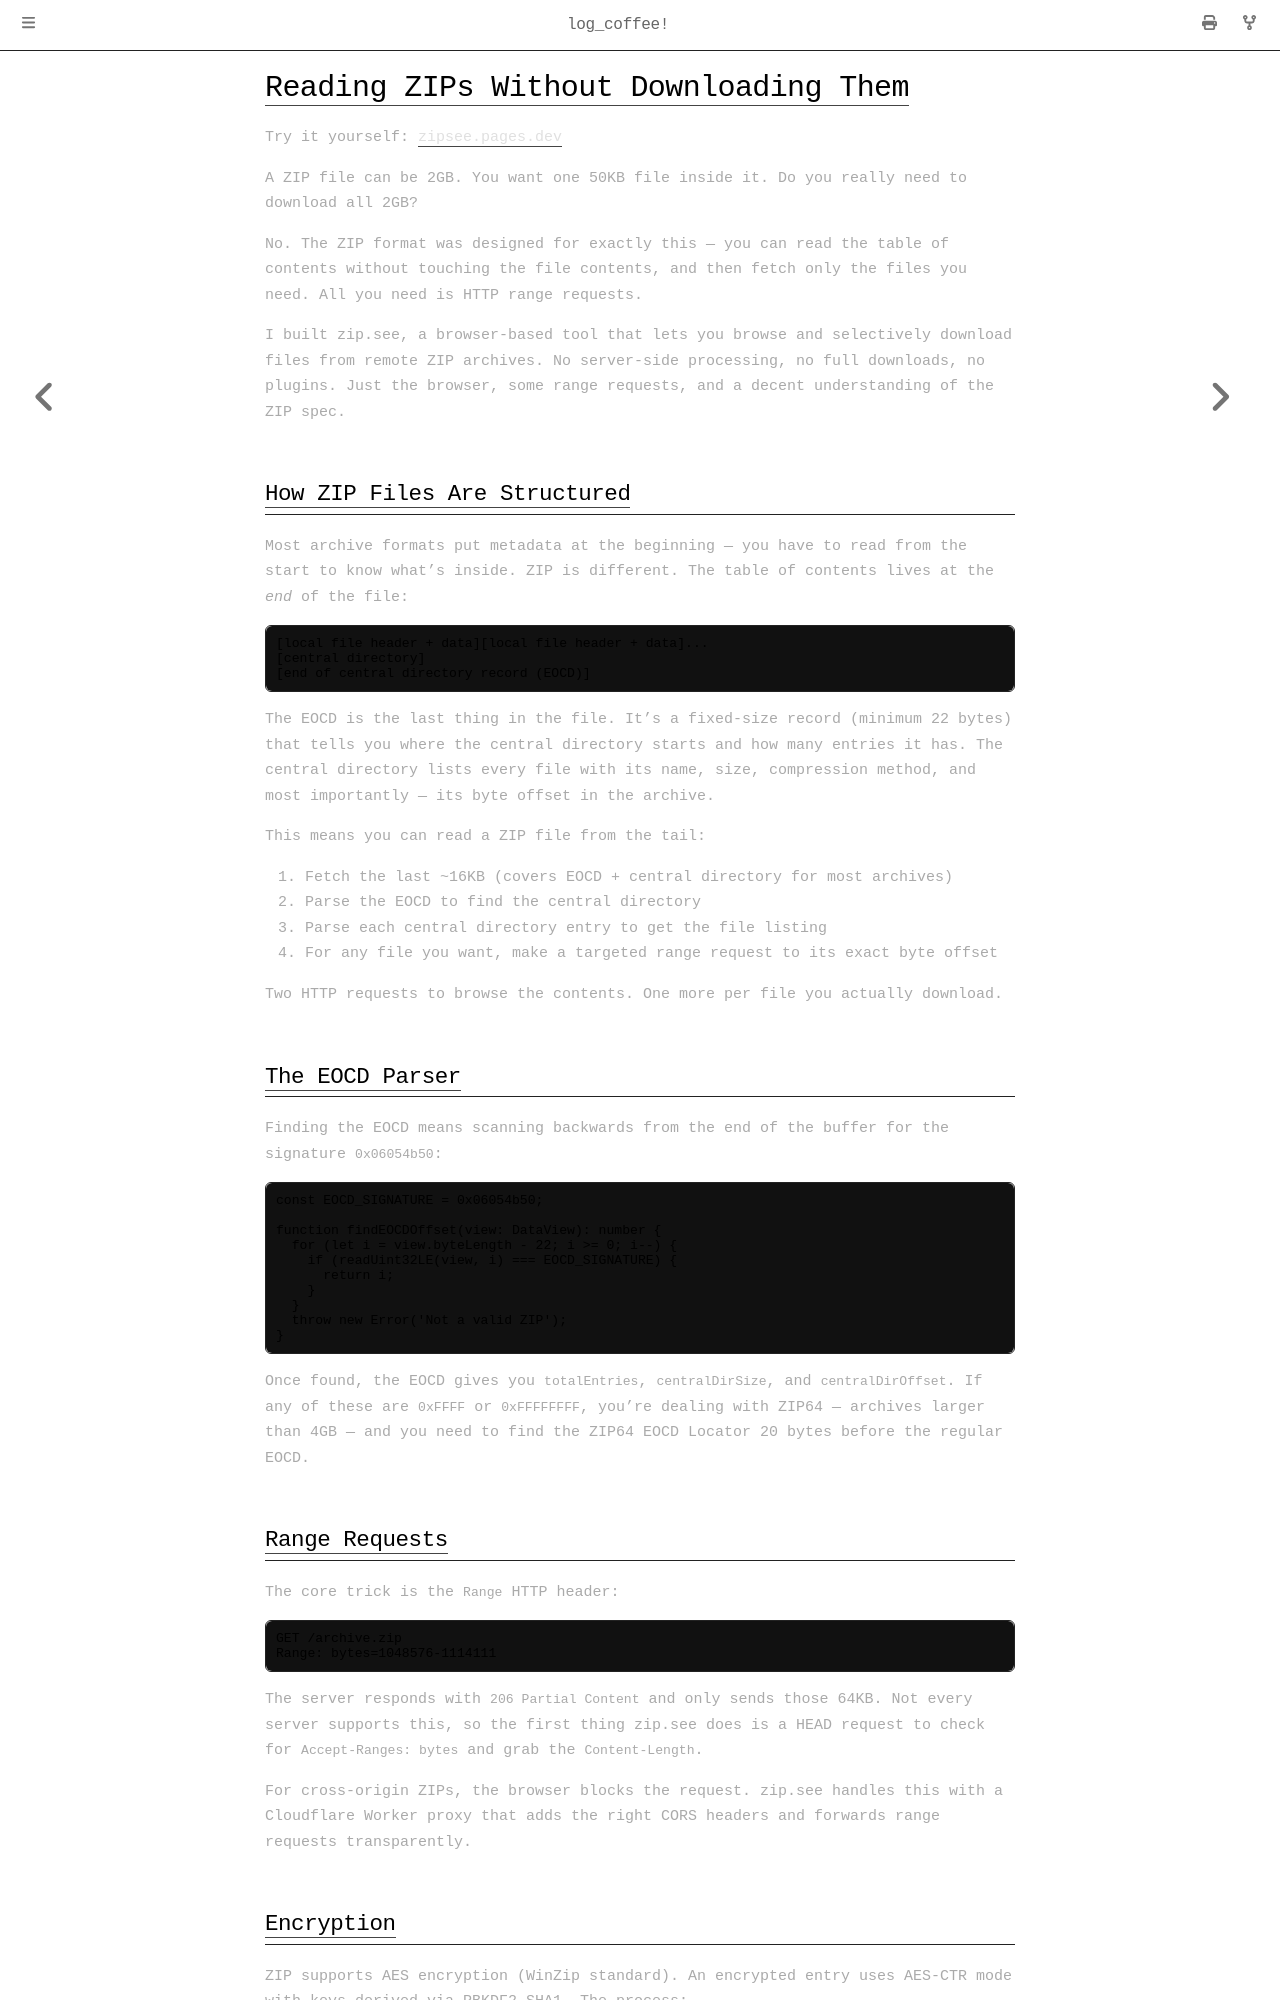

repository: Spockuto/blog · page: log_coffee/chapter_5.html · generator: mdbook

# Reading ZIPs Without Downloading Them

Try it yourself: [zipsee.pages.dev](https://zipsee.pages.dev/)

A ZIP file can be 2GB. You want one 50KB file inside it. Do you really need to download all 2GB?

No. The ZIP format was designed for exactly this — you can read the table of contents without touching the file contents, and then fetch only the files you need. All you need is HTTP range requests.

I built zip.see, a browser-based tool that lets you browse and selectively download files from remote ZIP archives. No server-side processing, no full downloads, no plugins. Just the browser, some range requests, and a decent understanding of the ZIP spec.

## How ZIP Files Are Structured

Most archive formats put metadata at the beginning — you have to read from the start to know what's inside. ZIP is different. The table of contents lives at the *end* of the file:

```
[local file header + data][local file header + data]...
[central directory]
[end of central directory record (EOCD)]
```

The EOCD is the last thing in the file. It's a fixed-size record (minimum 22 bytes) that tells you where the central directory starts and how many entries it has. The central directory lists every file with its name, size, compression method, and most importantly — its byte offset in the archive.

This means you can read a ZIP file from the tail:

1. Fetch the last ~16KB (covers EOCD + central directory for most archives)
2. Parse the EOCD to find the central directory
3. Parse each central directory entry to get the file listing
4. For any file you want, make a targeted range request to its exact byte offset

Two HTTP requests to browse the contents. One more per file you actually download.

## The EOCD Parser

Finding the EOCD means scanning backwards from the end of the buffer for the signature `0x06054b50`:

```typescript
const EOCD_SIGNATURE = 0x06054b50;

function findEOCDOffset(view: DataView): number {
  for (let i = view.byteLength - 22; i >= 0; i--) {
    if (readUint32LE(view, i) === EOCD_SIGNATURE) {
      return i;
    }
  }
  throw new Error('Not a valid ZIP');
}
```

Once found, the EOCD gives you `totalEntries`, `centralDirSize`, and `centralDirOffset`. If any of these are `0xFFFF` or `0xFFFFFFFF`, you're dealing with ZIP64 — archives larger than 4GB — and you need to find the ZIP64 EOCD Locator 20 bytes before the regular EOCD.

## Range Requests

The core trick is the `Range` HTTP header:

```
GET /archive.zip
Range: bytes=1048576-1114111
```

The server responds with `206 Partial Content` and only sends those 64KB. Not every server supports this, so the first thing zip.see does is a HEAD request to check for `Accept-Ranges: bytes` and grab the `Content-Length`.

For cross-origin ZIPs, the browser blocks the request. zip.see handles this with a Cloudflare Worker proxy that adds the right CORS headers and forwards range requests transparently.
